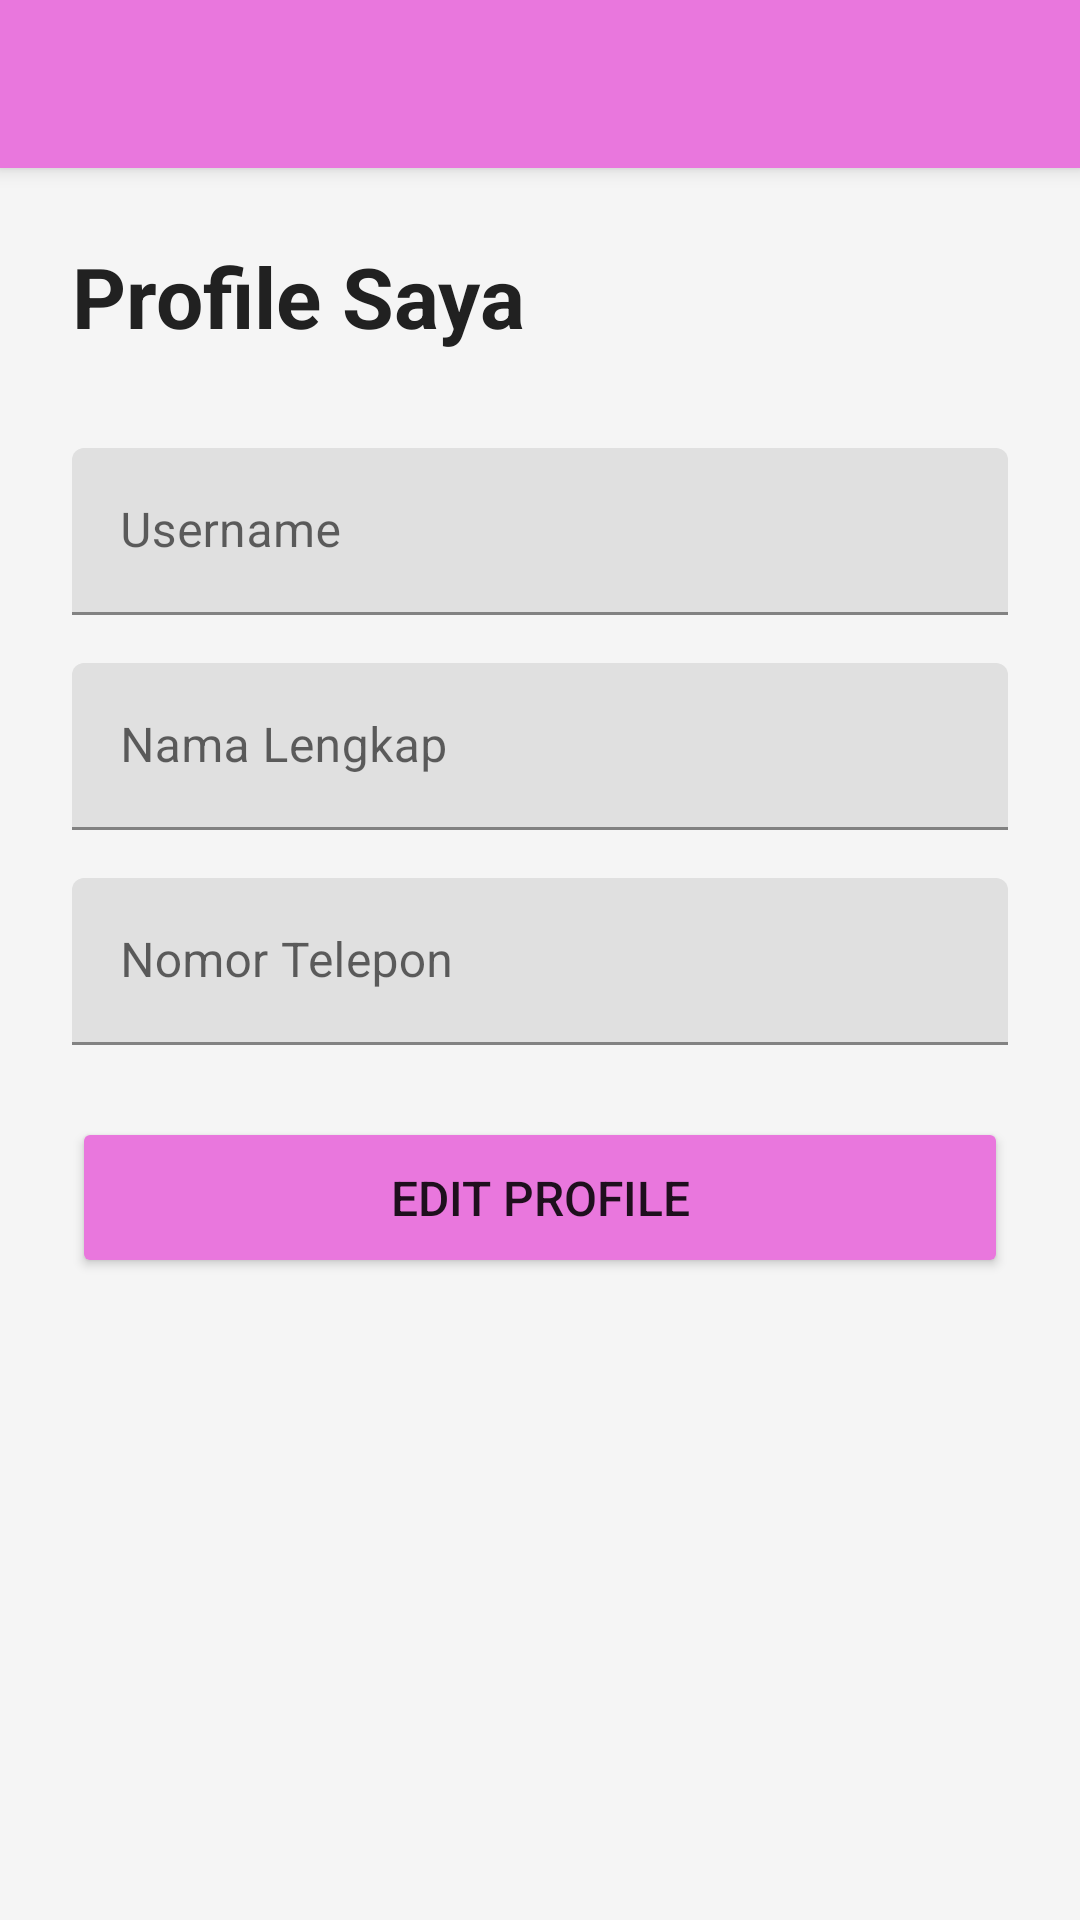

The Android layout XML behind this screen, and the referenced resources:
<!-- AndroidManifest.xml: application theme Theme.TrackingBNSP -->
<!-- res/layout/activity_profile.xml -->
<?xml version="1.0" encoding="utf-8"?>
<ScrollView xmlns:android="http://schemas.android.com/apk/res/android"
    android:layout_width="match_parent"
    android:layout_height="match_parent"
    android:id="@+id/main"
    android:background="#F5F5F5">

    <LinearLayout
        android:layout_width="match_parent"
        android:layout_height="wrap_content"
        android:orientation="vertical">

        <com.google.android.material.appbar.MaterialToolbar
            android:id="@+id/toolbar"
            android:layout_width="match_parent"
            android:layout_height="?attr/actionBarSize"
            android:background="@color/pink"
            android:elevation="4dp" />

        <LinearLayout
            android:layout_width="match_parent"
            android:layout_height="wrap_content"
            android:orientation="vertical"
            android:padding="24dp">

            <TextView
                android:layout_width="wrap_content"
                android:layout_height="wrap_content"
                android:text="Profile Saya"
                android:textSize="28sp"
                android:textStyle="bold"
                android:textColor="#212121"
                android:layout_marginBottom="32dp" />

            <com.google.android.material.textfield.TextInputLayout
                android:layout_width="match_parent"
                android:layout_height="wrap_content"
                android:layout_marginBottom="16dp">

                <com.google.android.material.textfield.TextInputEditText
                    android:id="@+id/etUsername"
                    android:layout_width="match_parent"
                    android:layout_height="wrap_content"
                    android:enabled="false"
                    android:hint="Username"
                    android:inputType="text"
                    android:textColorLink="@color/pink" />
            </com.google.android.material.textfield.TextInputLayout>

            <com.google.android.material.textfield.TextInputLayout
                android:layout_width="match_parent"
                android:layout_height="wrap_content"
                android:layout_marginBottom="16dp">

                <com.google.android.material.textfield.TextInputEditText
                    android:id="@+id/etNama"
                    android:layout_width="match_parent"
                    android:layout_height="wrap_content"
                    android:enabled="false"
                    android:hint="Nama Lengkap"
                    android:inputType="textPersonName"
                    android:textColorLink="@color/pink" />
            </com.google.android.material.textfield.TextInputLayout>

            <com.google.android.material.textfield.TextInputLayout
                android:layout_width="match_parent"
                android:layout_height="wrap_content"
                android:layout_marginBottom="24dp">

                <com.google.android.material.textfield.TextInputEditText
                    android:id="@+id/etNomorTelepon"
                    android:layout_width="match_parent"
                    android:layout_height="wrap_content"
                    android:enabled="false"
                    android:hint="Nomor Telepon"
                    android:inputType="phone"
                    android:textColorLink="@color/pink" />
            </com.google.android.material.textfield.TextInputLayout>

            <Button
                android:id="@+id/btnEdit"
                android:layout_width="match_parent"
                android:layout_height="wrap_content"
                android:layout_marginBottom="8dp"
                android:backgroundTint="@color/pink"
                android:padding="16dp"
                android:text="Edit Profile"
                android:textSize="16sp" />

            <Button
                android:id="@+id/btnSave"
                android:layout_width="match_parent"
                android:layout_height="wrap_content"
                android:text="Simpan Perubahan"
                android:textSize="16sp"
                android:padding="16dp"
                android:visibility="gone"
                android:backgroundTint="#4CAF50" />

        </LinearLayout>
    </LinearLayout>
</ScrollView>
<!-- resources referenced by this layout -->
<resources>
  <color name="pink">#E977DD</color>
  <style name="Theme.TrackingBNSP" parent="Theme.MaterialComponents.DayNight.NoActionBar">
          <item name="colorPrimary">#1976D2</item>
          <item name="colorPrimaryVariant">#1565C0</item>
          <item name="colorOnPrimary">#FFFFFF</item>
          <item name="colorSecondary">#03DAC5</item>
          <item name="colorSecondaryVariant">#018786</item>
          <item name="colorOnSecondary">#000000</item>
          <item name="android:statusBarColor">?attr/colorPrimaryVariant</item>
      </style>
</resources>
